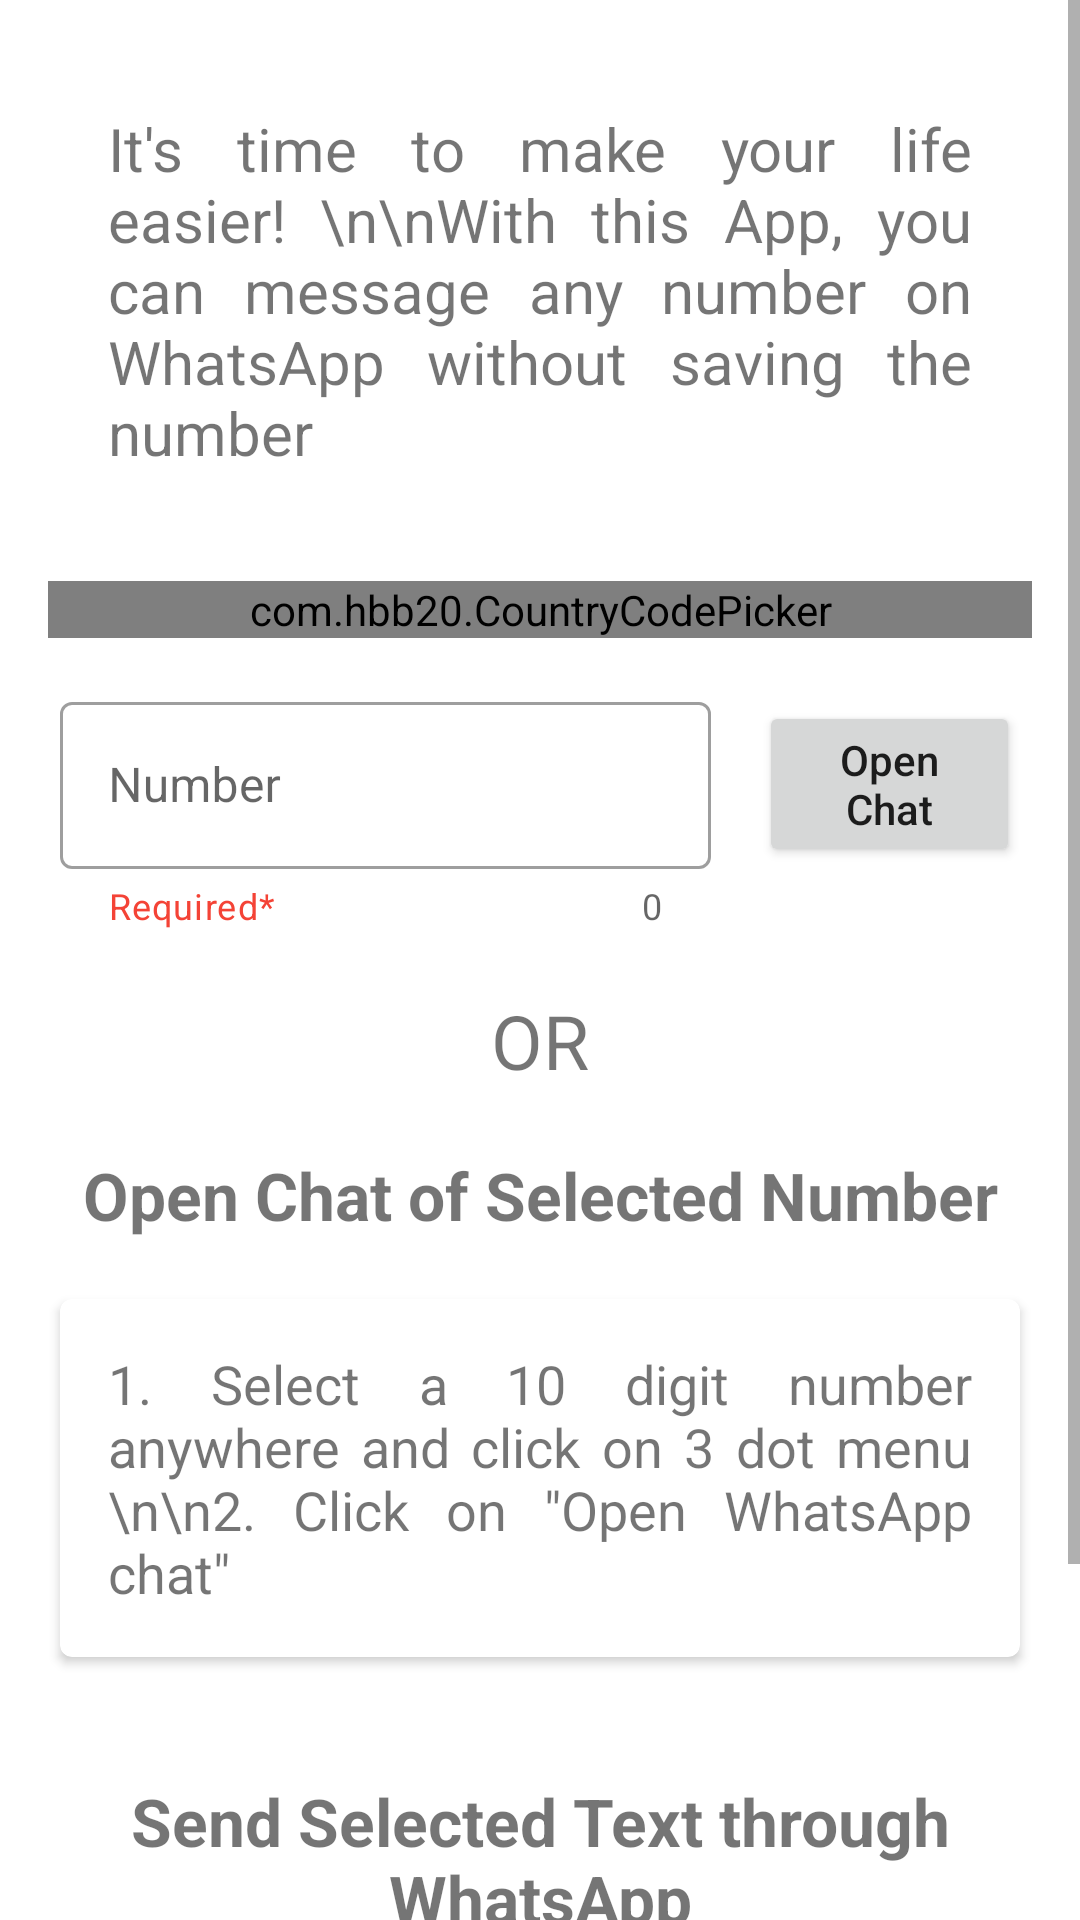

Write the Android layout XML for this screen, with the resource values it uses.
<!-- AndroidManifest.xml: application theme Theme.MsgOnWhatsApp -->
<!-- res/layout/activity_main.xml -->
<?xml version="1.0" encoding="utf-8"?>
<androidx.constraintlayout.widget.ConstraintLayout xmlns:android="http://schemas.android.com/apk/res/android"
    xmlns:app="http://schemas.android.com/apk/res-auto"
    xmlns:tools="http://schemas.android.com/tools"
    android:layout_width="match_parent"
    android:layout_height="match_parent"
    tools:context=".MainActivity">

    <ScrollView
        android:layout_width="match_parent"
        android:layout_height="wrap_content"
        android:fillViewport="true"
        app:layout_constraintBottom_toBottomOf="parent"
        app:layout_constraintEnd_toEndOf="parent"
        app:layout_constraintHorizontal_bias="0.5"
        app:layout_constraintStart_toStartOf="parent"
        app:layout_constraintTop_toTopOf="parent">

        <androidx.constraintlayout.widget.ConstraintLayout
            android:layout_width="match_parent"
            android:layout_height="match_parent">

            <androidx.cardview.widget.CardView
                android:id="@+id/tvDesc"
                android:layout_width="match_parent"
                android:layout_height="wrap_content"
                android:layout_margin="20dp"
                app:cardCornerRadius="4dp"
                app:layout_constraintEnd_toEndOf="parent"
                app:layout_constraintHorizontal_bias="0.5"
                app:layout_constraintStart_toStartOf="parent"
                app:layout_constraintTop_toTopOf="parent">

                <TextView
                    android:layout_width="wrap_content"
                    android:layout_height="wrap_content"
                    android:layout_margin="16dp"
                    android:justificationMode="inter_word"
                    android:text="It's time to make your life easier! \n\nWith this App, you can message any number on WhatsApp without saving the number"
                    android:textSize="20sp"
                    app:layout_constraintEnd_toEndOf="parent"
                    app:layout_constraintHorizontal_bias="1.0"
                    app:layout_constraintStart_toStartOf="parent"
                    app:layout_constraintTop_toTopOf="parent" />
            </androidx.cardview.widget.CardView>


            <TextView
                android:id="@+id/tvOR"
                android:layout_width="wrap_content"
                android:layout_height="wrap_content"
                android:layout_margin="20dp"
                android:text="OR"
                android:textSize="25sp"
                app:layout_constraintEnd_toEndOf="parent"
                app:layout_constraintHorizontal_bias="0.5"
                app:layout_constraintStart_toStartOf="parent"
                app:layout_constraintTop_toBottomOf="@+id/llBox" />

            <com.hbb20.CountryCodePicker
                android:id="@+id/ccp"
                android:layout_width="match_parent"
                android:layout_height="wrap_content"
                android:layout_marginHorizontal="16dp"
                app:ccp_contentColor="@color/ccpColor"
                app:ccpDialog_textColor="@color/ccpColor"
                android:layout_marginTop="20dp"
                app:ccp_autoDetectCountry="true"
                app:ccp_showFullName="true"
                app:ccp_showPhoneCode="true"
                app:layout_constraintEnd_toEndOf="parent"
                app:layout_constraintStart_toStartOf="parent"
                app:layout_constraintTop_toBottomOf="@+id/tvDesc" />

            <LinearLayout
                android:id="@+id/llBox"
                android:layout_width="match_parent"
                android:layout_height="wrap_content"
                android:layout_marginHorizontal="20dp"
                app:layout_constraintEnd_toEndOf="parent"
                app:layout_constraintHorizontal_bias="0.5"
                app:layout_constraintStart_toStartOf="parent"
                app:layout_constraintTop_toBottomOf="@+id/ccp">

                <com.google.android.material.textfield.TextInputLayout
                    android:id="@+id/tiNum"
                    style="@style/Widget.MaterialComponents.TextInputLayout.OutlinedBox"
                    android:layout_width="0dp"
                    android:layout_height="wrap_content"
                    android:layout_marginTop="16dp"
                    android:layout_marginEnd="16dp"
                    android:layout_weight="2.5"
                    android:hint="Number"
                    app:counterEnabled="true"
                    app:helperText="Required*"
                    app:helperTextTextColor="@color/red"
                    app:prefixTextColor="@color/purple_700">

                    <com.google.android.material.textfield.TextInputEditText
                        android:id="@+id/etNum"
                        android:layout_width="match_parent"
                        android:layout_height="wrap_content"
                        android:inputType="phone"/>
                </com.google.android.material.textfield.TextInputLayout>

                <Button
                    android:id="@+id/btnOpen"
                    android:layout_width="0dp"
                    android:layout_height="wrap_content"
                    android:layout_gravity="center"
                    android:layout_weight="1"
                    android:text="Open Chat"
                    android:textAllCaps="false" />
            </LinearLayout>


            <TextView
                android:id="@+id/tvHead1"
                android:layout_width="match_parent"
                android:layout_height="wrap_content"
                android:layout_margin="20dp"
                android:layout_marginTop="96dp"
                android:gravity="center"
                android:text="Open Chat of Selected Number"
                android:textSize="22sp"
                android:textStyle="bold"
                app:layout_constraintEnd_toEndOf="parent"
                app:layout_constraintHorizontal_bias="1.0"
                app:layout_constraintStart_toStartOf="parent"
                app:layout_constraintTop_toBottomOf="@+id/tvOR" />

            <LinearLayout
                android:id="@+id/llSteps1"
                android:layout_width="match_parent"
                android:layout_height="wrap_content"
                app:layout_constraintHorizontal_bias="0.5"
                app:layout_constraintStart_toStartOf="parent"
                app:layout_constraintTop_toBottomOf="@+id/tvHead1">

                <androidx.cardview.widget.CardView
                    android:layout_width="match_parent"
                    android:layout_height="wrap_content"
                    android:layout_margin="20dp"
                    android:layout_marginBottom="100dp"
                    app:cardCornerRadius="4dp"
                    app:layout_constraintEnd_toEndOf="parent"
                    app:layout_constraintHorizontal_bias="0.5"
                    app:layout_constraintStart_toStartOf="parent"
                    app:layout_constraintTop_toBottomOf="@+id/textView">

                    <TextView
                        android:layout_width="match_parent"
                        android:layout_height="wrap_content"
                        android:layout_margin="16dp"
                        android:justificationMode="inter_word"
                        android:shadowColor="@color/black"
                        android:text="1. Select a 10 digit number anywhere and click on 3 dot menu
                    \n\n2. Click on &quot;Open WhatsApp chat&quot;"
                        android:textSize="18sp"
                        app:layout_constraintEnd_toEndOf="parent"
                        app:layout_constraintHorizontal_bias="0.5"
                        app:layout_constraintStart_toStartOf="parent"
                        app:layout_constraintTop_toBottomOf="@+id/textView" />

                </androidx.cardview.widget.CardView>
            </LinearLayout>

            <TextView
                android:id="@+id/tvHead2"
                android:layout_width="match_parent"
                android:layout_height="wrap_content"
                android:layout_margin="20dp"
                android:layout_marginTop="96dp"
                android:gravity="center"
                android:text="Send Selected Text through WhatsApp"
                android:textSize="22sp"
                android:textStyle="bold"
                app:layout_constraintEnd_toEndOf="parent"
                app:layout_constraintHorizontal_bias="1.0"
                app:layout_constraintStart_toStartOf="parent"
                app:layout_constraintTop_toBottomOf="@+id/llSteps1" />

            <LinearLayout
                android:id="@+id/llSteps2"
                android:layout_width="match_parent"
                android:layout_height="wrap_content"
                app:layout_constraintHorizontal_bias="0.5"
                app:layout_constraintStart_toStartOf="parent"
                app:layout_constraintTop_toBottomOf="@+id/tvHead2">

                <androidx.cardview.widget.CardView
                    android:layout_width="match_parent"
                    android:layout_height="wrap_content"
                    android:layout_margin="20dp"
                    android:layout_marginBottom="100dp"
                    app:cardCornerRadius="4dp"
                    app:layout_constraintEnd_toEndOf="parent"
                    app:layout_constraintHorizontal_bias="0.5"
                    app:layout_constraintStart_toStartOf="parent"
                    app:layout_constraintTop_toBottomOf="@+id/textView">

                    <TextView
                        android:layout_width="match_parent"
                        android:layout_height="wrap_content"
                        android:layout_margin="16dp"
                        android:justificationMode="inter_word"
                        android:shadowColor="@color/black"
                        android:text="1. Select text anywhere and click on 3 dot menu
                        \n\n2. Click on &quot;Share this through WhatsApp&quot;"
                        android:textSize="18sp"
                        app:layout_constraintEnd_toEndOf="parent"
                        app:layout_constraintHorizontal_bias="0.5"
                        app:layout_constraintStart_toStartOf="parent"
                        app:layout_constraintTop_toBottomOf="@+id/textView" />

                </androidx.cardview.widget.CardView>
            </LinearLayout>

        </androidx.constraintlayout.widget.ConstraintLayout>
    </ScrollView>
</androidx.constraintlayout.widget.ConstraintLayout>
<!-- resources referenced by this layout -->
<resources>
  <color name="black">#FF000000</color>
  <color name="ccpColor">#000000</color>
  <color name="purple_700">#FF3700B3</color>
  <color name="red">#F44336</color>
  <style name="Theme.MsgOnWhatsApp" parent="Theme.MaterialComponents.DayNight.DarkActionBar">
          
          <item name="colorPrimary">@color/purple_500</item>
          <item name="colorPrimaryVariant">@color/purple_700</item>
          <item name="colorOnPrimary">@color/white</item>
          
          <item name="colorSecondary">@color/teal_200</item>
          <item name="colorSecondaryVariant">@color/teal_700</item>
          <item name="colorOnSecondary">@color/black</item>
          
          <item name="android:statusBarColor" tools:targetApi="l">?attr/colorPrimaryVariant</item>
          
      </style>
  <color name="purple_500">#FF6200EE</color>
  <color name="white">#FFFFFFFF</color>
  <color name="teal_200">#FF03DAC5</color>
  <color name="teal_700">#FF018786</color>
</resources>
